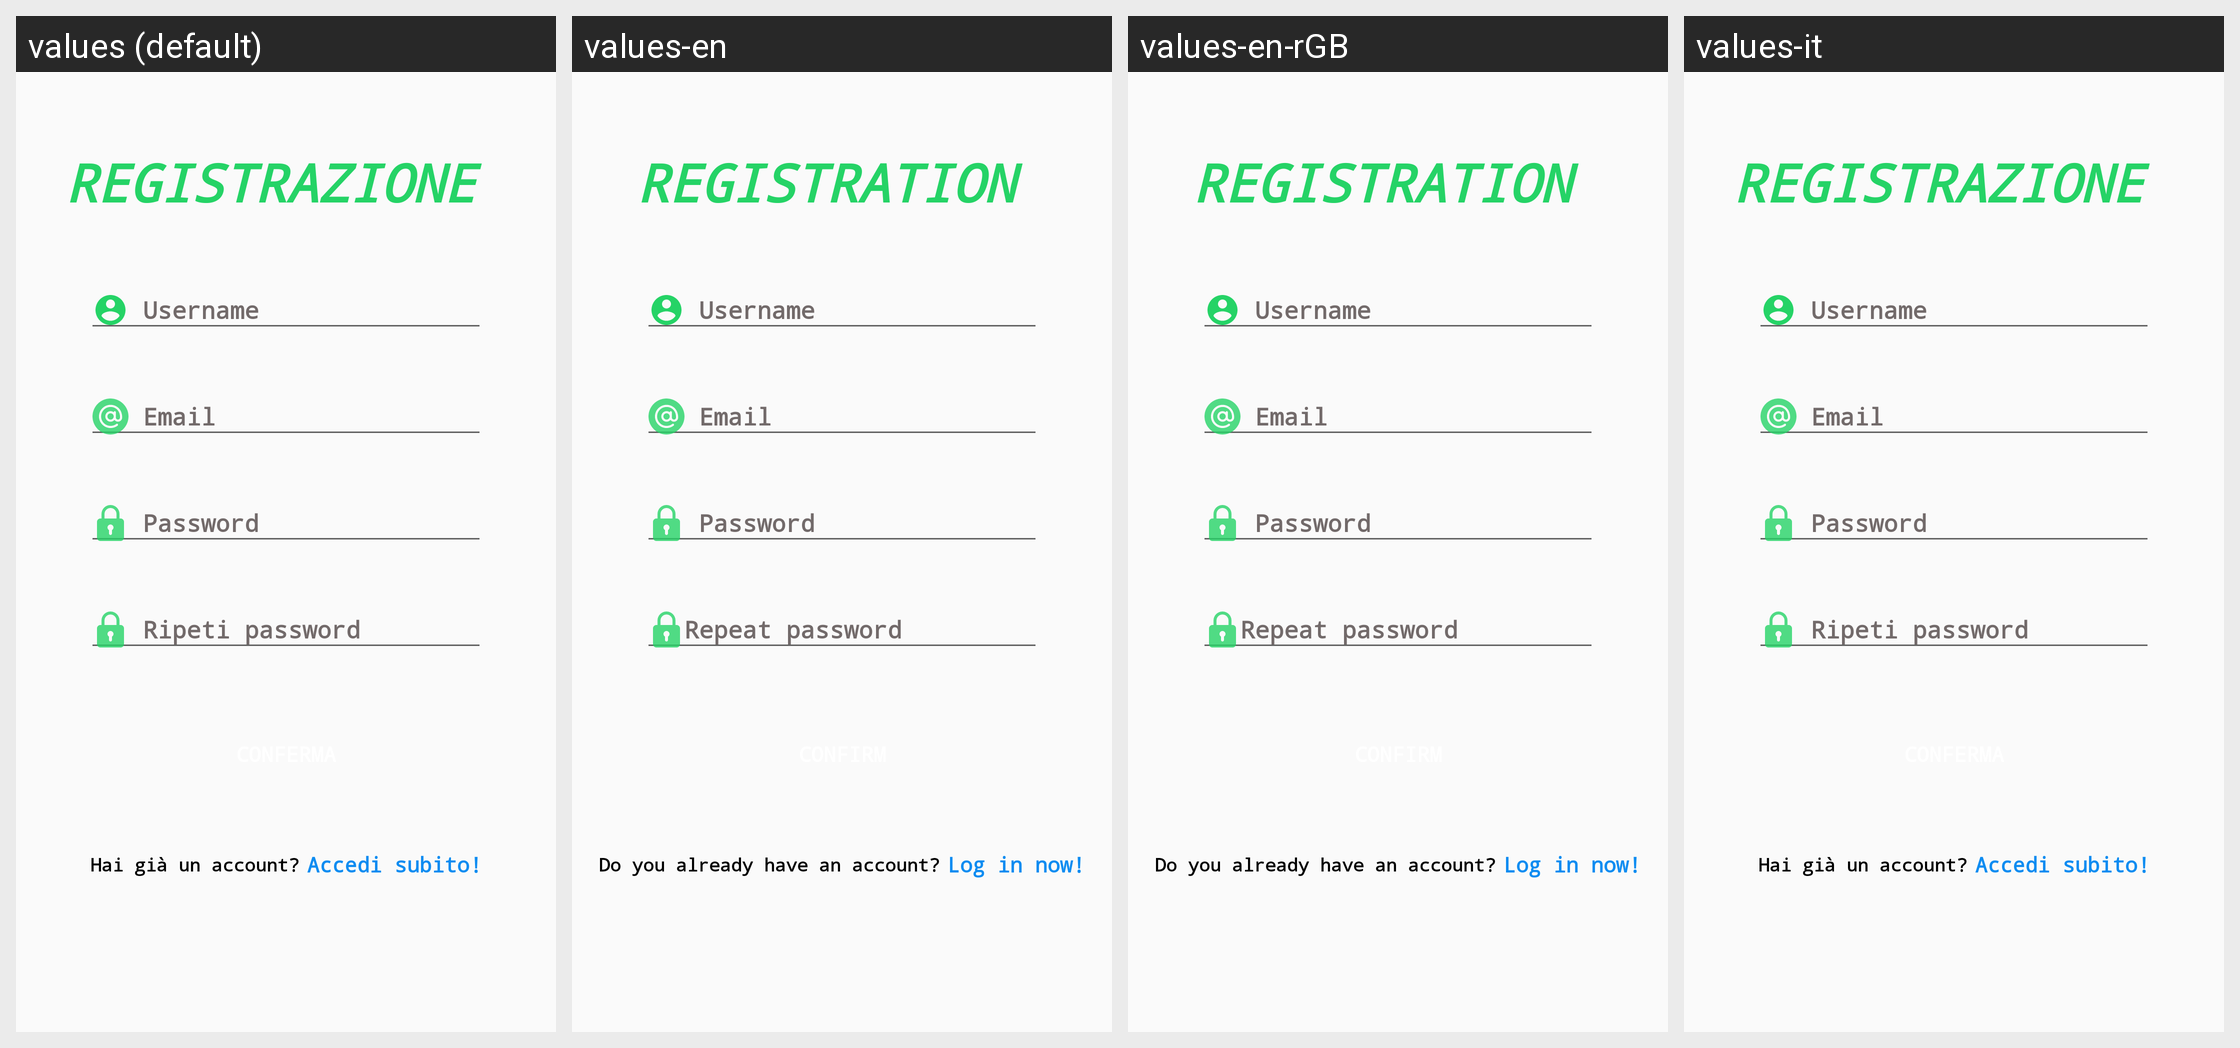

This grid shows one Android layout under several languages. Give, for every string resource on the screen, its name, the default text and each shown locale's text.
Android screen res/layout/content_registrazione.xml rendered under 4 locales, left to right: values (default), values-en, values-en-rGB, values-it. Device: Nexus 5 (rendered at 1080×1920; each locale shown at half size, 540×960, under a caption strip naming it); theme Theme.GenovaGreen.
Strings drawn on this screen, with the default value and each locale's value (text and hints the layout hard-codes, and strings that could not be matched under every locale, appear in the picture but are not listed):

username
  values:  Username
  values-en:  Username  [not translated; the default value is used]
  values-en-rGB:  Username  [not translated; the default value is used]
  values-it:  Username  [not translated; the default value is used]

email
  values:  Email
  values-en:  Email  [not translated; the default value is used]
  values-en-rGB:  Email  [not translated; the default value is used]
  values-it:  Email  [not translated; the default value is used]

password
  values:  Password
  values-en:  Password  [not translated; the default value is used]
  values-en-rGB:  Password  [not translated; the default value is used]
  values-it:  Password  [not translated; the default value is used]

ripeti_password
  values:  Ripeti password
  values-en: Repeat password
  values-en-rGB: Repeat password
  values-it:  Ripeti password  [not translated; the default value is used]

hai_gi_un_account
  values: Hai già un account?
  values-en: Do you already have an account?
  values-en-rGB: Do you already have an account?
  values-it: Hai già un account?  [not translated; the default value is used]

accedi_subito
  values: Accedi subito!
  values-en: Log in now!
  values-en-rGB: Log in now!
  values-it: Accedi subito!  [not translated; the default value is used]
